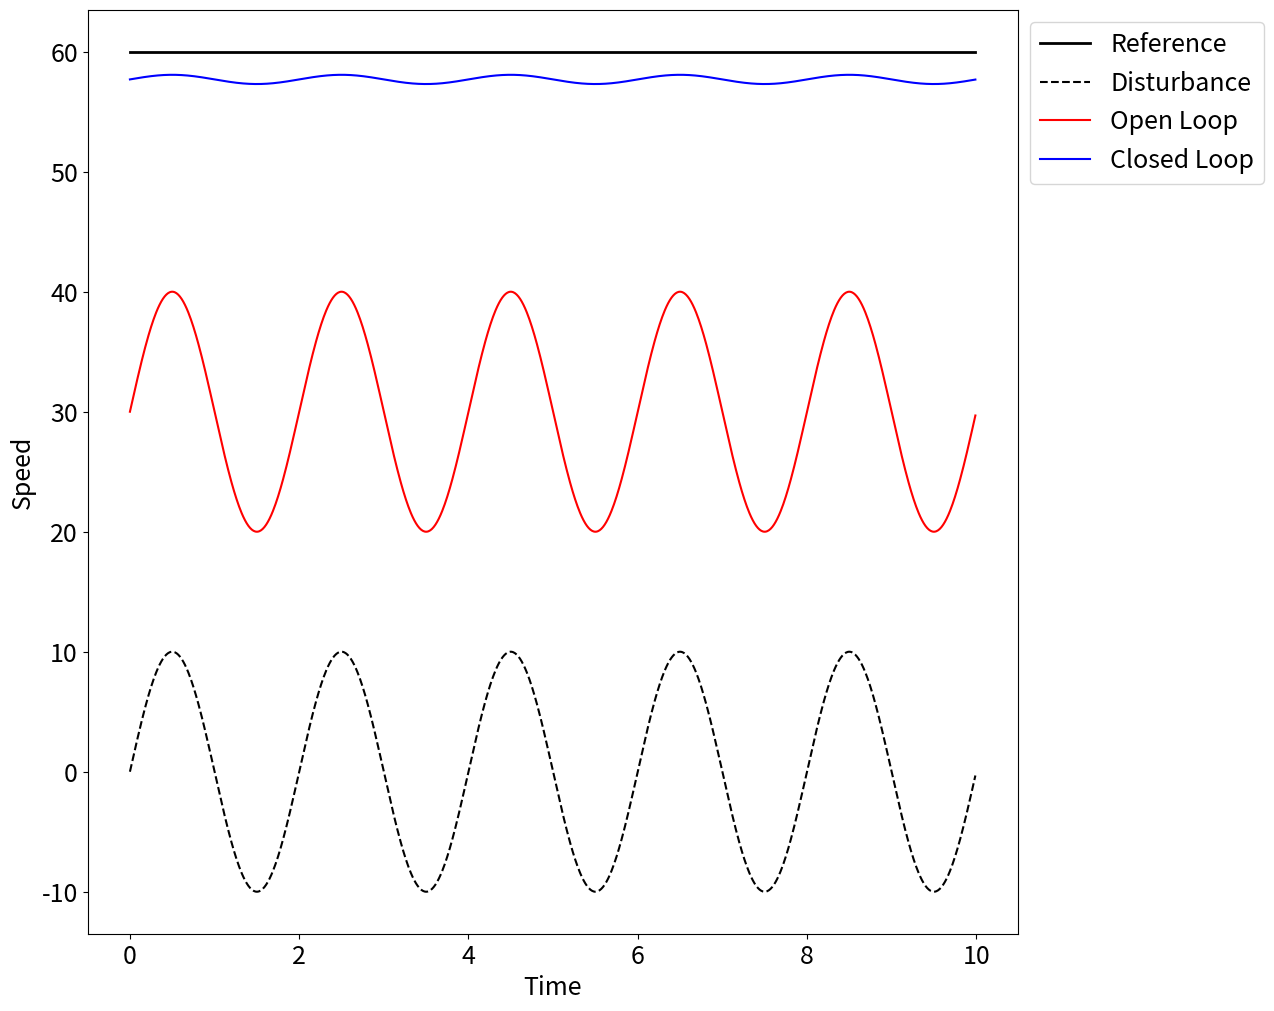

Here is the Python script that generated this plot:
import numpy as np
import matplotlib.pyplot as plt
from matplotlib import rcParams

rcParams.update({'font.size': 18})
plt.rcParams['figure.figsize'] = [12, 12]

t = np.arange(0,10,0.01)   # time

wr = 60 * np.ones_like(t)  # reference speed
d = 10*np.sin(np.pi*t)     # disturbance

aModel = 1                 # y = aModel*u
aTrue = 0.5                # y = aTrue*u

uOL = wr/aModel            # Open-loop u based on model
yOL = aTrue*uOL + d        # Open-loop response

K = 50                     # control gain, u=K(wr-y)
yCL = (aTrue*K/(1+aTrue*K))*wr + d/(1+aTrue*K)

plt.plot(t,wr,'k',linewidth=2,label='Reference')
plt.plot(t,d,'k--',linewidth=1.5,label='Disturbance')
plt.plot(t,yOL,'r',linewidth=1.5,label='Open Loop')
plt.plot(t,yCL,'b',linewidth=1.5,label='Closed Loop')

plt.xlabel('Time')
plt.ylabel('Speed')

plt.legend(loc="upper left", bbox_to_anchor=(1,1))
plt.show()

